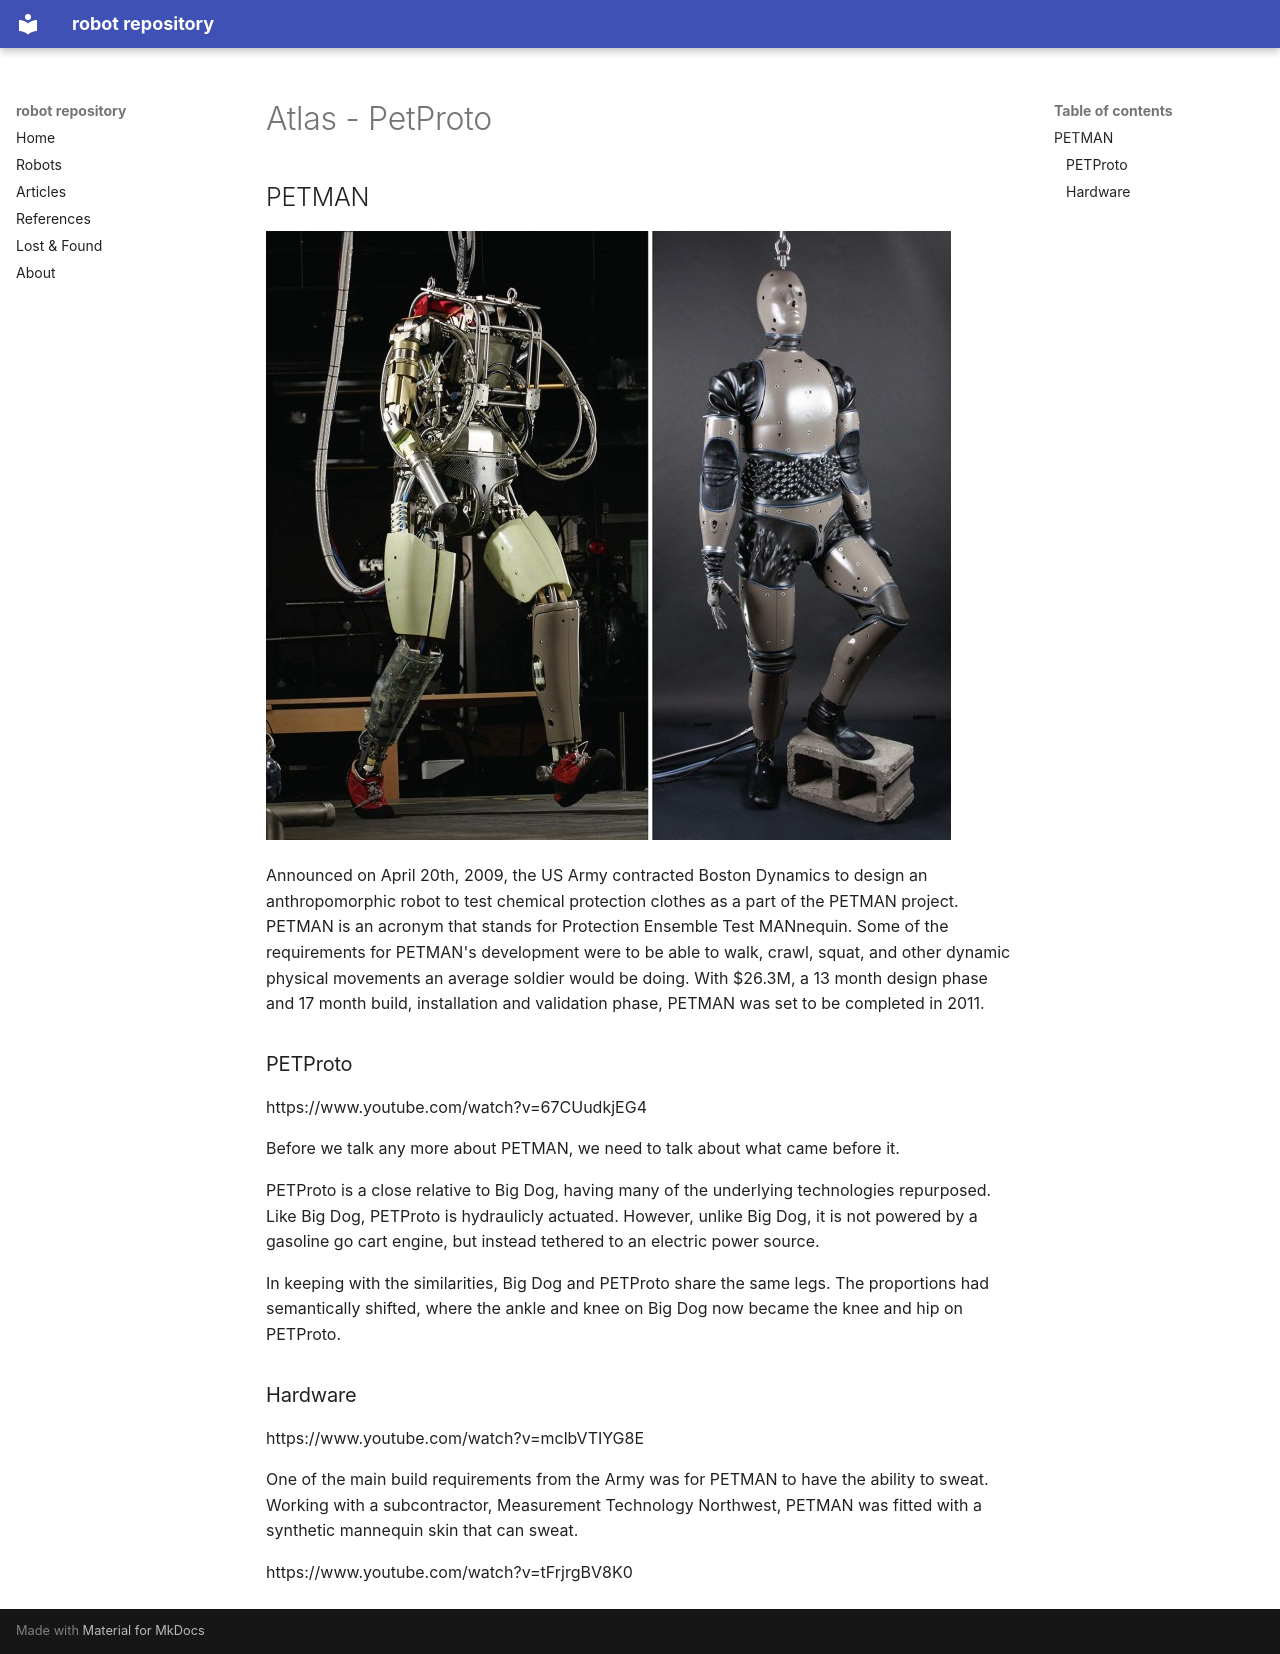

repository: grantcary/robot-repository · page: atlas/petman.html · generator: mkdocs

---
title: "Atlas - PetProto"
series: atlas
---

## PETMAN

![](01.jpg)

Announced on April 20th, 2009, the US Army contracted Boston Dynamics to design an anthropomorphic robot to test chemical protection clothes as a part of the PETMAN project. PETMAN is an acronym that stands for Protection Ensemble Test MANnequin. Some of the requirements for PETMAN's development were to be able to walk, crawl, squat, and other dynamic physical movements an average soldier would be doing. With $26.3M, a 13 month design phase and 17 month build, installation and validation phase, PETMAN was set to be completed in 2011.

### PETProto

https://www.youtube.com/watch?v=67CUudkjEG4

Before we talk any more about PETMAN, we need to talk about what came before it.

PETProto is a close relative to Big Dog, having many of the underlying technologies repurposed. Like Big Dog, PETProto is hydraulicly actuated. However, unlike Big Dog, it is not powered by a gasoline go cart engine, but instead tethered to an electric power source.

In keeping with the similarities, Big Dog and PETProto share the same legs. The proportions had semantically shifted, where the ankle and knee on Big Dog now became the knee and hip on PETProto.

### Hardware

https://www.youtube.com/watch?v=mclbVTIYG8E

One of the main build requirements from the Army was for PETMAN to have the ability to sweat. Working with a subcontractor, Measurement Technology Northwest, PETMAN was fitted with a synthetic mannequin skin that can sweat.

https://www.youtube.com/watch?v=tFrjrgBV8K0
